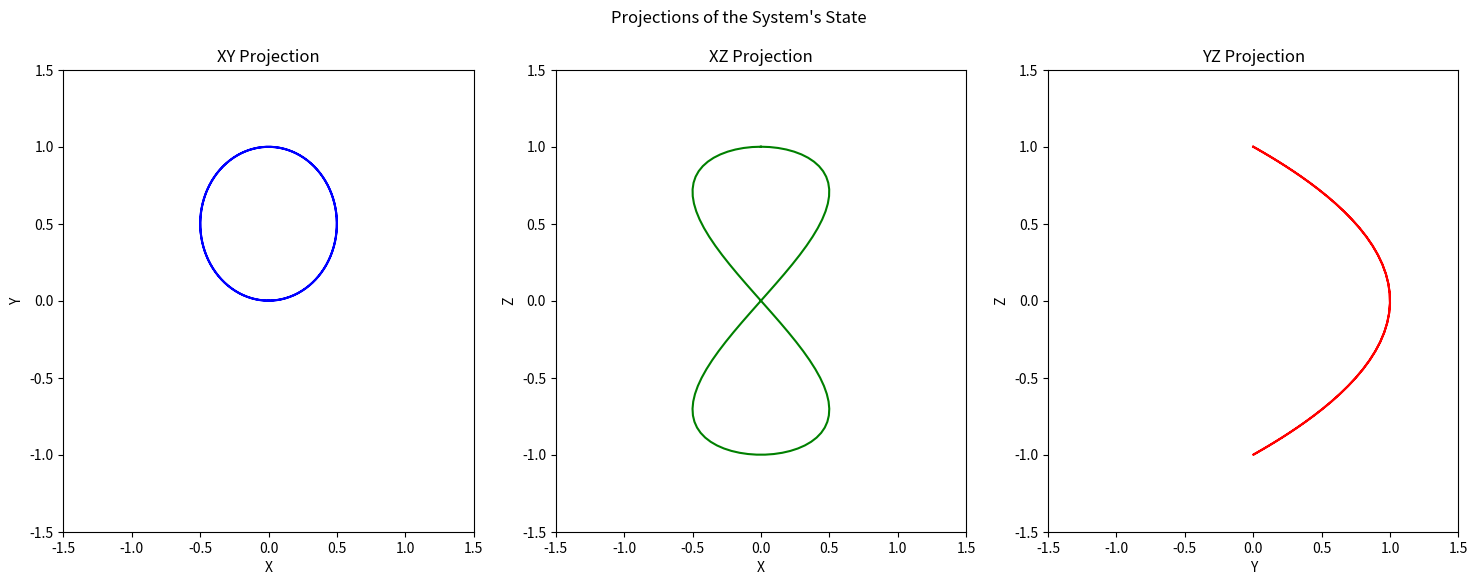

Recreate this plot in Python.
import numpy as np
import matplotlib.pyplot as plt

# Parameters for the fixed state
A = 1.0  # Example value for A
B = 1.0  # Example value for B

# Define the u and v parameters (parameterize the surface)
u_vals = np.linspace(0, 2 * np.pi, 100)
v_vals = np.linspace(0, 2 * np.pi, 100)

# Calculate the x, y, z coordinates using the parameterized equations
x = A * np.sin(u_vals) * np.cos(v_vals)
y = A * np.sin(u_vals) * np.sin(v_vals)
z = B * np.cos(u_vals)

# Plot XY Projection
fig, ax = plt.subplots(1, 3, figsize=(18, 6))

# XY Projection
ax[0].plot(x, y, color='b')
ax[0].set_title('XY Projection')
ax[0].set_xlabel('X')
ax[0].set_ylabel('Y')
ax[0].set_xlim([-1.5, 1.5])
ax[0].set_ylim([-1.5, 1.5])

# XZ Projection
ax[1].plot(x, z, color='g')
ax[1].set_title('XZ Projection')
ax[1].set_xlabel('X')
ax[1].set_ylabel('Z')
ax[1].set_xlim([-1.5, 1.5])
ax[1].set_ylim([-1.5, 1.5])

# YZ Projection
ax[2].plot(y, z, color='r')
ax[2].set_title('YZ Projection')
ax[2].set_xlabel('Y')
ax[2].set_ylabel('Z')
ax[2].set_xlim([-1.5, 1.5])
ax[2].set_ylim([-1.5, 1.5])

plt.suptitle("Projections of the System's State")
plt.show()
